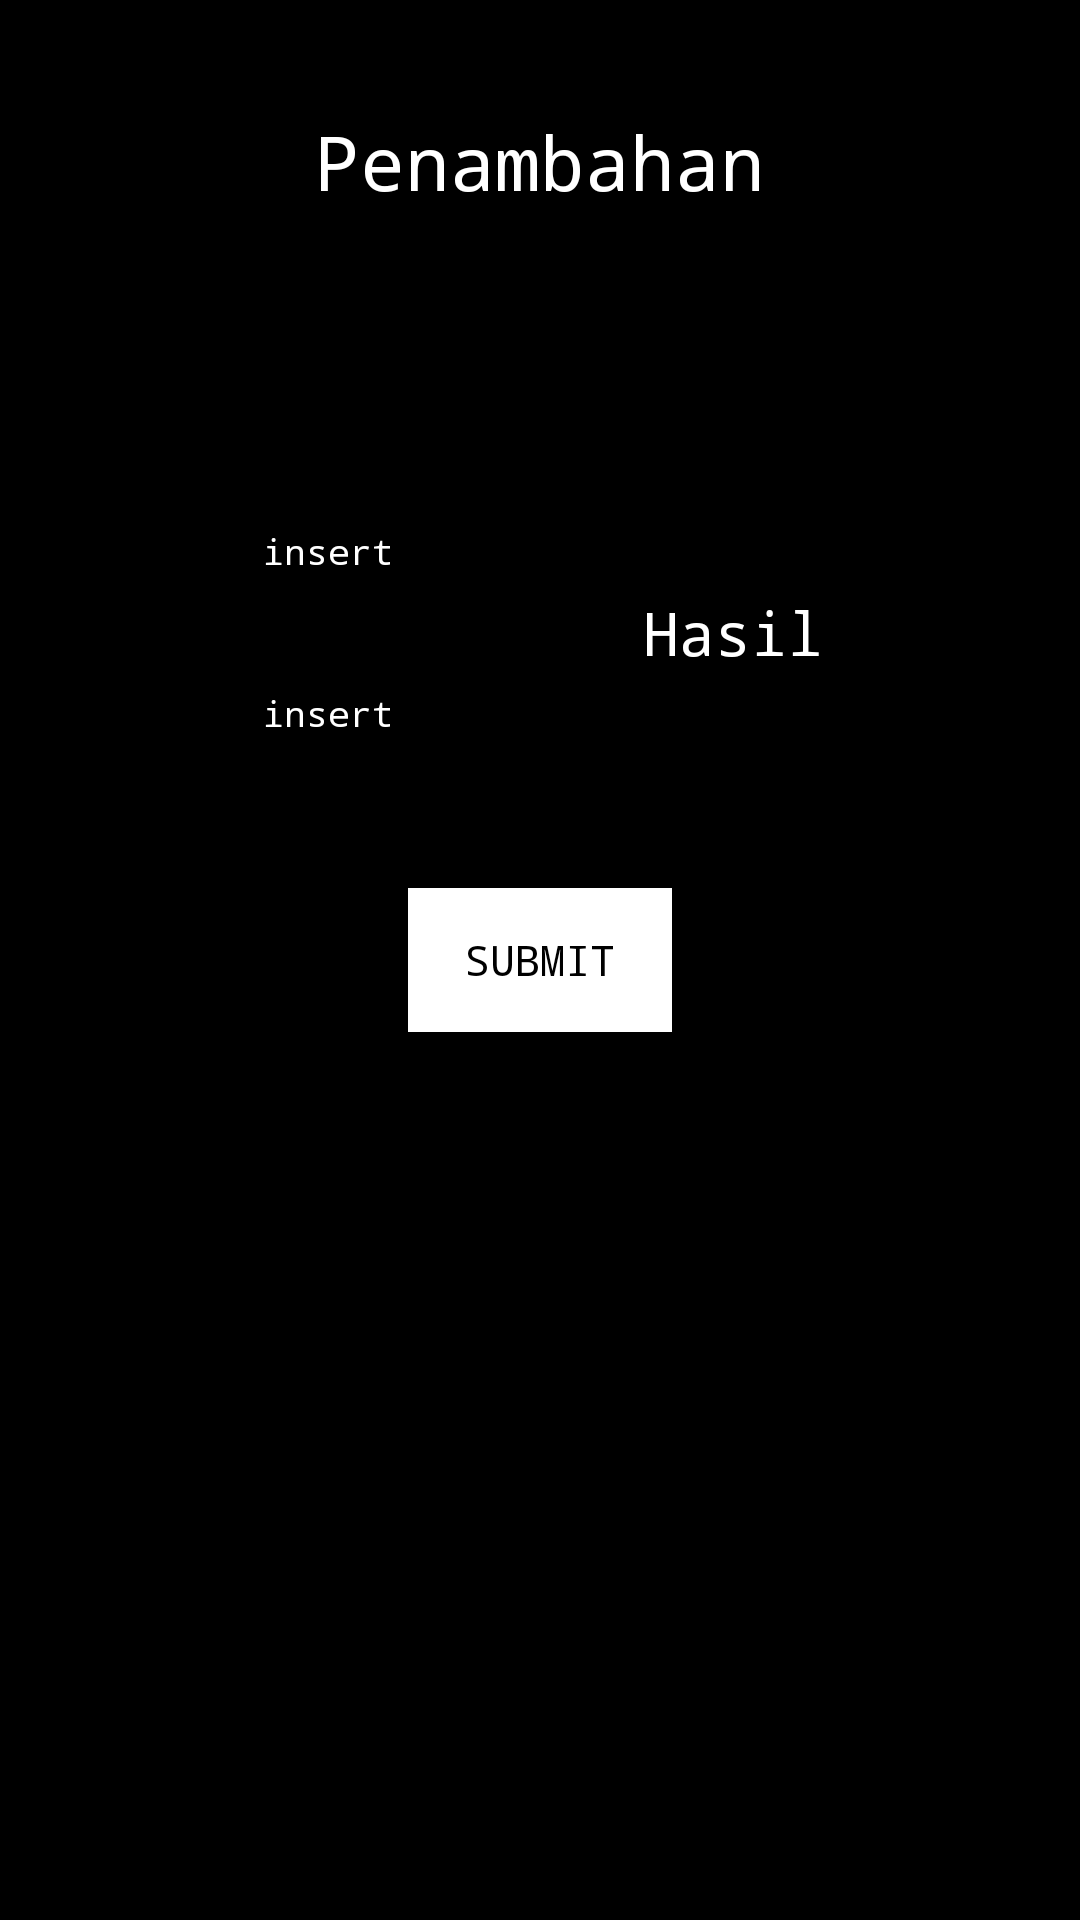

Reconstruct the res/layout file that produces this screen, plus the resources it refers to.
<!-- AndroidManifest.xml: application theme Theme.ProjectOne -->
<!-- res/layout/activity_second.xml -->
<?xml version="1.0" encoding="utf-8"?>
<androidx.constraintlayout.widget.ConstraintLayout xmlns:android="http://schemas.android.com/apk/res/android"
    xmlns:app="http://schemas.android.com/apk/res-auto"
    xmlns:tools="http://schemas.android.com/tools"
    android:layout_width="match_parent"
    android:layout_height="match_parent"
    android:background="#000000"
    tools:context=".SecondActivity">

    <TextView
        android:id="@+id/JudulAdd"
        android:layout_width="wrap_content"
        android:layout_height="wrap_content"
        android:fontFamily="monospace"
        android:text="@string/judulADD"
        android:textColor="#FFFFFF"
        android:textSize="25sp"
        app:layout_constraintBottom_toBottomOf="parent"
        app:layout_constraintEnd_toEndOf="parent"
        app:layout_constraintStart_toStartOf="parent"
        app:layout_constraintTop_toTopOf="parent"
        app:layout_constraintVertical_bias="0.061"/>

    <EditText
        android:id="@+id/numAddOne"
        android:layout_width="102dp"
        android:layout_height="40dp"
        android:ems="10"
        android:fontFamily="monospace"
        android:hint="insert"
        android:inputType="number"
        android:textColor="#FFFFFF"
        android:textColorHint="@color/white"
        android:textSize="12sp"
        app:layout_constraintBottom_toBottomOf="parent"
        app:layout_constraintEnd_toEndOf="parent"
        app:layout_constraintHorizontal_bias="0.323"
        app:layout_constraintStart_toStartOf="parent"
        app:layout_constraintTop_toTopOf="parent"
        app:layout_constraintVertical_bias="0.27" />

    <EditText
        android:id="@+id/numAddTwo"
        android:layout_width="102dp"
        android:layout_height="40dp"
        android:ems="10"
        android:fontFamily="monospace"
        android:hint="insert"
        android:inputType="number"
        android:textColor="#FFFFFF"
        android:textColorHint="@color/white"
        android:textSize="12sp"
        app:layout_constraintBottom_toBottomOf="parent"
        app:layout_constraintEnd_toEndOf="parent"
        app:layout_constraintHorizontal_bias="0.323"
        app:layout_constraintStart_toStartOf="parent"
        app:layout_constraintTop_toTopOf="parent"
        app:layout_constraintVertical_bias="0.36" />

    <TextView
        android:id="@+id/hasilAdd"
        android:layout_width="wrap_content"
        android:layout_height="wrap_content"
        android:fontFamily="monospace"
        android:text="Hasil"
        android:textColor="#FFFFFF"
        android:textSize="20sp"
        app:layout_constraintBottom_toBottomOf="parent"
        app:layout_constraintEnd_toEndOf="parent"
        app:layout_constraintHorizontal_bias="0.714"
        app:layout_constraintStart_toStartOf="parent"
        app:layout_constraintTop_toTopOf="parent"
        app:layout_constraintVertical_bias="0.322" />

    <androidx.appcompat.widget.AppCompatButton
        android:id="@+id/buttonAddSubmit"
        android:layout_width="wrap_content"
        android:layout_height="wrap_content"
        android:background="@color/white"
        android:fontFamily="monospace"
        android:text="@string/submit"
        android:textColor="#000000"
        app:layout_constraintBottom_toBottomOf="parent"
        app:layout_constraintEnd_toEndOf="parent"
        app:layout_constraintStart_toStartOf="parent"
        app:layout_constraintTop_toTopOf="parent" />
</androidx.constraintlayout.widget.ConstraintLayout>
<!-- resources referenced by this layout -->
<resources>
  <string name="judulADD">Penambahan</string>
  <string name="submit">Submit</string>
  <style name="Theme.ProjectOne" parent="Base.Theme.ProjectOne" />
  <style name="Base.Theme.ProjectOne" parent="Theme.MaterialComponents.DayNight.NoActionBar">
          
          
      </style>
  <!-- not gathered from this repository: default colours our renderer supplied (Android Studio template values) -->
  <color name="white">#FFFFFFFF</color>
</resources>
